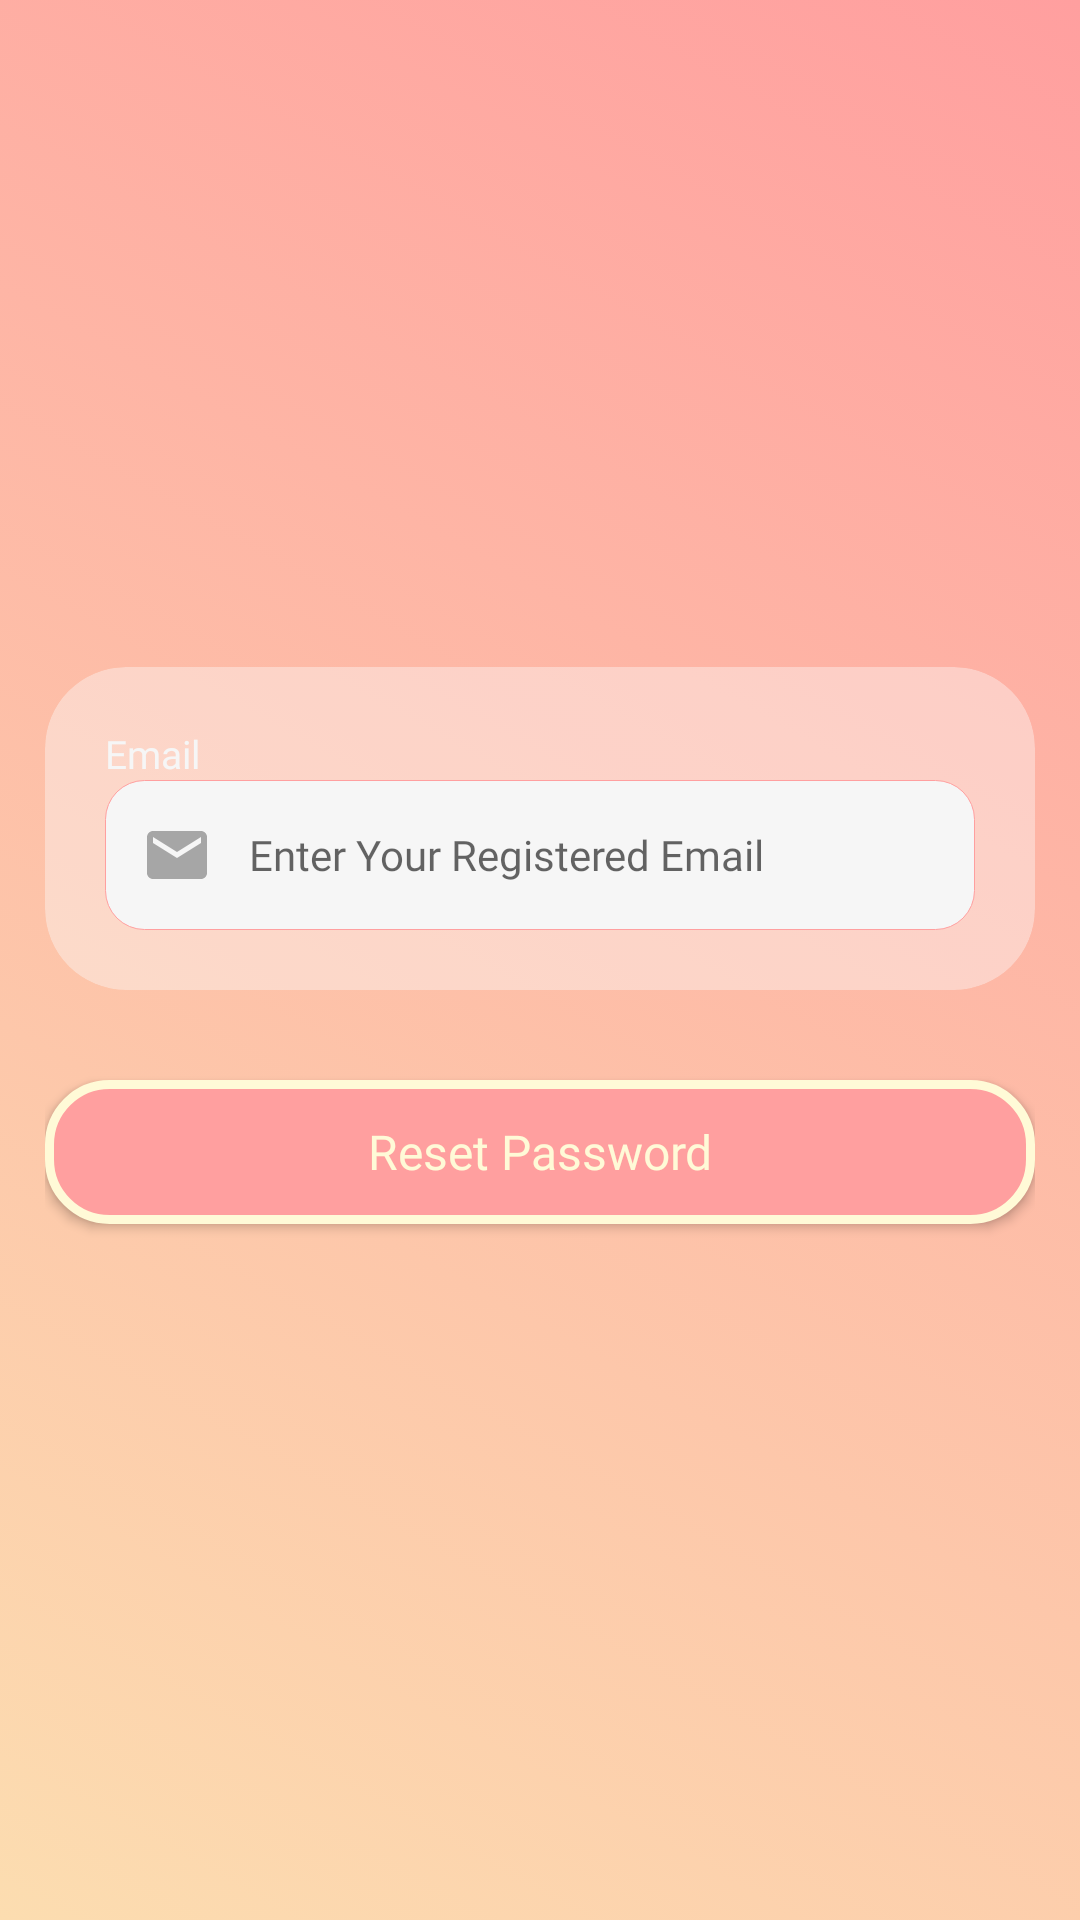

Android layout source for this screen:
<!-- AndroidManifest.xml: application theme Theme.SmartFit -->
<!-- res/layout/activity_forgot_password.xml -->
<?xml version="1.0" encoding="utf-8"?>
<androidx.constraintlayout.widget.ConstraintLayout xmlns:android="http://schemas.android.com/apk/res/android"
    xmlns:app="http://schemas.android.com/apk/res-auto"
    xmlns:tools="http://schemas.android.com/tools"
    android:id="@+id/main"
    android:fitsSystemWindows="true"
    android:background="@drawable/gradient_list"
    android:layout_width="match_parent"
    android:layout_height="match_parent">

    <androidx.constraintlayout.widget.ConstraintLayout
        android:layout_width="match_parent"
        android:layout_height="wrap_content"
        android:padding="15dp"
        app:layout_constraintBottom_toBottomOf="parent"
        app:layout_constraintEnd_toEndOf="parent"
        app:layout_constraintStart_toStartOf="parent"
        app:layout_constraintTop_toTopOf="parent">

        <Button
            android:id="@+id/btn_reset_password"
            style="@style/CustomButtonDark"
            android:layout_width="0dp"
            android:layout_height="wrap_content"
            android:layout_marginTop="30dp"
            android:layout_marginBottom="10dp"
            android:backgroundTint="@null"
            android:fontFamily="@font/roboto_black"
            android:text="@string/btn_reset_password_forgotPw"
            android:textAllCaps="false"
            android:textColor="@color/palecream"
            android:textSize="16sp"
            app:backgroundTint="@null"
            app:layout_constraintBottom_toBottomOf="parent"
            app:layout_constraintEnd_toEndOf="parent"
            app:layout_constraintStart_toStartOf="parent"
            app:layout_constraintTop_toBottomOf="@+id/cv_forgot_password" />

        <com.google.android.material.card.MaterialCardView
            android:id="@+id/cv_forgot_password"
            android:layout_width="match_parent"
            android:layout_height="wrap_content"
            android:elevation="0dp"
            app:cardBackgroundColor="@color/semitransparentgrey"
            app:cardCornerRadius="27dp"
            app:cardElevation="0dp"
            app:layout_constraintEnd_toEndOf="parent"
            app:layout_constraintStart_toStartOf="parent"
            app:layout_constraintTop_toTopOf="parent">

            <androidx.constraintlayout.widget.ConstraintLayout
                android:layout_width="match_parent"
                android:layout_height="match_parent"
                android:layout_margin="20dp">

                <EditText
                    android:id="@+id/et_forgot_password"
                    android:layout_width="match_parent"
                    android:layout_height="50dp"
                    android:background="@drawable/custom_input"
                    android:drawableStart="@drawable/ic_email"
                    android:drawablePadding="12dp"
                    android:ems="10"
                    android:fontFamily="@font/roboto_light"
                    android:hint="Enter Your Registered Email"
                    android:inputType="textEmailAddress"
                    android:paddingStart="12dp"
                    android:paddingEnd="12dp"
                    android:textSize="14sp"
                    app:layout_constraintBottom_toBottomOf="parent"
                    app:layout_constraintEnd_toEndOf="parent"
                    app:layout_constraintStart_toStartOf="parent"
                    app:layout_constraintTop_toBottomOf="@+id/tv_email_forgot_password" />

                <TextView
                    android:id="@+id/tv_email_forgot_password"
                    android:layout_width="wrap_content"
                    android:layout_height="wrap_content"
                    android:fontFamily="@font/poppins_extrabold"
                    android:text="@string/label_email_forgotPw"
                    android:textColor="@color/white2"
                    android:textSize="13sp"
                    app:layout_constraintStart_toStartOf="parent"
                    app:layout_constraintTop_toTopOf="parent" />
            </androidx.constraintlayout.widget.ConstraintLayout>
        </com.google.android.material.card.MaterialCardView>
    </androidx.constraintlayout.widget.ConstraintLayout>

</androidx.constraintlayout.widget.ConstraintLayout>
<!-- resources referenced by this layout -->
<resources>
  <color name="palecream">#FFFAD7</color>
  <color name="semitransparentgrey">#65FAFAFA</color>
  <color name="white2">#F6F6F6</color>
  <!-- drawable gradient_list (drawable) -->
  <?xml version="1.0" encoding="utf-8"?>
  <animation-list xmlns:android="http://schemas.android.com/apk/res/android">
  
      <item
          android:drawable="@drawable/background_1"
          android:duration="3000"/>
  
      <item
          android:drawable="@drawable/background_2"
          android:duration="3000"/>
  
      <item
          android:drawable="@drawable/background_3"
          android:duration="3000"/>
  
      <item
          android:drawable="@drawable/background_4"
          android:duration="3000"/>
  
  </animation-list>
  <!-- drawable ic_email (drawable) -->
  <vector xmlns:android="http://schemas.android.com/apk/res/android" android:height="24dp" android:tint="@color/darkgrey" android:viewportHeight="24" android:viewportWidth="24" android:width="24dp">
        
      <path android:fillColor="@android:color/white" android:pathData="M20,4L4,4c-1.1,0 -1.99,0.9 -1.99,2L2,18c0,1.1 0.9,2 2,2h16c1.1,0 2,-0.9 2,-2L22,6c0,-1.1 -0.9,-2 -2,-2zM20,8l-8,5 -8,-5L4,6l8,5 8,-5v2z"/>
      
  </vector>
  <string name="btn_reset_password_forgotPw">Reset Password</string>
  <string name="label_email_forgotPw">Email</string>
  <style name="CustomButtonDark" parent="Widget.AppCompat.Button">
          <item name="android:background">@drawable/custom_button_dark</item>
          <item name="android:textColor">@color/white</item>
      </style>
  <style name="Theme.SmartFit" parent="Base.Theme.SmartFit" />
  <color name="cream">#FCDDB0</color>
  <color name="lightcoral">#FF9F9F</color>
  <!-- drawable background_1 (drawable) -->
  <?xml version="1.0" encoding="utf-8"?>
  <selector xmlns:android="http://schemas.android.com/apk/res/android">
  
      <item>
          <shape>
              <gradient
                  android:angle="45"
                  android:startColor="#FCDDB0"
                  android:endColor="#FF9F9F"/>
          </shape>
      </item>
  
  </selector>
  <!-- drawable background_2 (drawable) -->
  <?xml version="1.0" encoding="utf-8"?>
  <selector xmlns:android="http://schemas.android.com/apk/res/android">
  
      <item>
          <shape>
              <gradient
                  android:angle="135"
                  android:startColor="#FCDDB0"
                  android:endColor="#FF9F9F"/>
          </shape>
      </item>
  
  </selector>
  <!-- drawable background_3 (drawable) -->
  <?xml version="1.0" encoding="utf-8"?>
  <selector xmlns:android="http://schemas.android.com/apk/res/android">
  
      <item>
          <shape>
              <gradient
                  android:angle="225"
                  android:startColor="#FCDDB0"
                  android:endColor="#FF9F9F"/>
          </shape>
      </item>
  
  </selector>
  <!-- drawable background_4 (drawable) -->
  <?xml version="1.0" encoding="utf-8"?>
  <selector xmlns:android="http://schemas.android.com/apk/res/android">
  
      <item>
          <shape>
              <gradient
                  android:angle="315"
                  android:startColor="#FCDDB0"
                  android:endColor="#FF9F9F"/>
          </shape>
      </item>
  
  </selector>
  <color name="darkgrey">#A6A6A6</color>
  <!-- drawable custom_button_dark (drawable) -->
  <?xml version="1.0" encoding="utf-8"?>
  <shape xmlns:android="http://schemas.android.com/apk/res/android" android:shape="rectangle">
  
      <solid android:color="@color/lightcoral" />
      <corners android:radius="20dp"/>
      <stroke android:color="@color/palecream" android:width="3dp"/>
  
  
  </shape>
  <color name="white">#FFFFFFFF</color>
  <style name="Base.Theme.SmartFit" parent="Theme.MaterialComponents.DayNight.NoActionBar">
          
          
          <item name="android:statusBarColor">@android:color/transparent</item>
          <item name="android:navigationBarColor">@color/white3</item>
          <item name="android:windowLightStatusBar">true</item> 
      </style>
  <color name="white3">#F3F3F3</color>
</resources>
